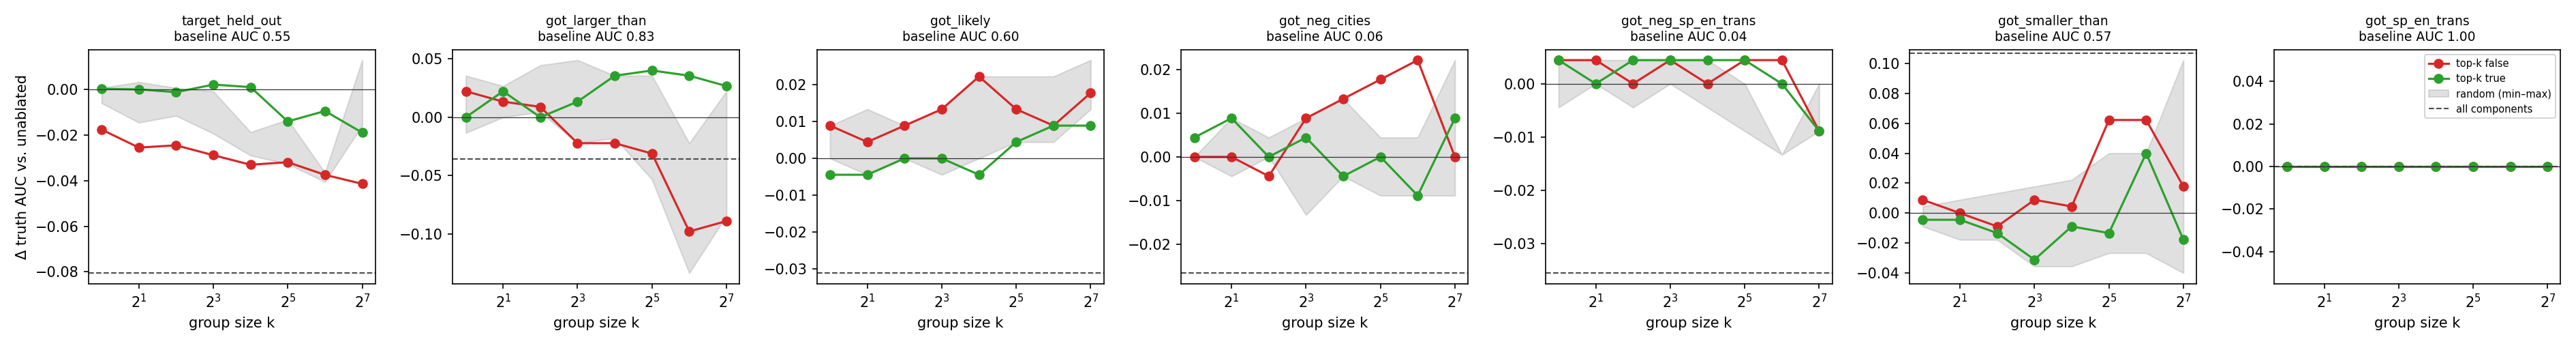

Source data for this figure (header and first rows):
group, size, domain, n_true, n_false, gap, d_gap, auc, d_auc
none, 0, target_held_out, 90, 90, 0.124, 0.0, 0.5542, 0.0
none, 0, got_larger_than, 15, 15, 0.6586, 0.0, 0.8267, 0.0
none, 0, got_likely, 15, 15, 0.297, 0.0, 0.6044, 0.0
none, 0, got_neg_cities, 15, 15, -0.7768, 0.0, 0.05778, 0.0
none, 0, got_neg_sp_en_trans, 15, 15, -0.6912, 0.0, 0.04444, 0.0
none, 0, got_smaller_than, 15, 15, 0.1645, 0.0, 0.5689, 0.0
none, 0, got_sp_en_trans, 15, 15, 1.552, 0.0, 1.0, 0.0
top1_abs, 1, target_held_out, 90, 90, 0.08385, -0.04019, 0.5367, -0.01753
top1_abs, 1, got_larger_than, 15, 15, 0.6764, 0.01779, 0.8489, 0.02222
top1_abs, 1, got_likely, 15, 15, 0.2988, 0.001801, 0.6133, 0.008889
top1_abs, 1, got_neg_cities, 15, 15, -0.7771, -0.0003424, 0.05778, 0.0
top1_abs, 1, got_neg_sp_en_trans, 15, 15, -0.695, -0.003737, 0.04889, 0.004444
top1_abs, 1, got_smaller_than, 15, 15, 0.193, 0.02843, 0.5778, 0.008889
top1_abs, 1, got_sp_en_trans, 15, 15, 1.569, 0.01725, 1.0, 0.0
top1_false, 1, target_held_out, 90, 90, 0.08385, -0.04019, 0.5367, -0.01753
top1_false, 1, got_larger_than, 15, 15, 0.6764, 0.01779, 0.8489, 0.02222
top1_false, 1, got_likely, 15, 15, 0.2988, 0.001801, 0.6133, 0.008889
top1_false, 1, got_neg_cities, 15, 15, -0.7771, -0.0003424, 0.05778, 0.0
top1_false, 1, got_neg_sp_en_trans, 15, 15, -0.695, -0.003737, 0.04889, 0.004444
top1_false, 1, got_smaller_than, 15, 15, 0.193, 0.02843, 0.5778, 0.008889
top1_false, 1, got_sp_en_trans, 15, 15, 1.569, 0.01725, 1.0, 0.0
top1_true, 1, target_held_out, 90, 90, 0.1238, -0.0002232, 0.5546, 0.0003703
top1_true, 1, got_larger_than, 15, 15, 0.6495, -0.009081, 0.8267, 0.0
top1_true, 1, got_likely, 15, 15, 0.2957, -0.001243, 0.6, -0.004444
top1_true, 1, got_neg_cities, 15, 15, -0.7801, -0.003274, 0.06222, 0.004444
top1_true, 1, got_neg_sp_en_trans, 15, 15, -0.6891, 0.002165, 0.04889, 0.004444
top1_true, 1, got_smaller_than, 15, 15, 0.1671, 0.002545, 0.5644, -0.004444
top1_true, 1, got_sp_en_trans, 15, 15, 1.546, -0.006331, 1.0, 0.0
random1_s0, 1, target_held_out, 90, 90, 0.1247, 0.000613, 0.5537, -0.0004938
random1_s0, 1, got_larger_than, 15, 15, 0.6772, 0.01856, 0.8444, 0.01778
random1_s0, 1, got_likely, 15, 15, 0.2949, -0.002036, 0.6044, 0.0
random1_s0, 1, got_neg_cities, 15, 15, -0.7826, -0.005796, 0.05778, 0.0
random1_s0, 1, got_neg_sp_en_trans, 15, 15, -0.6943, -0.003087, 0.04, -0.004444
random1_s0, 1, got_smaller_than, 15, 15, 0.1568, -0.007767, 0.56, -0.008889
random1_s0, 1, got_sp_en_trans, 15, 15, 1.557, 0.004883, 1.0, 0.0
random1_s1, 1, target_held_out, 90, 90, 0.1232, -0.0007994, 0.5536, -0.0006173
random1_s1, 1, got_larger_than, 15, 15, 0.6581, -0.0004988, 0.8444, 0.01778
random1_s1, 1, got_likely, 15, 15, 0.2958, -0.001155, 0.6044, 0.0
random1_s1, 1, got_neg_cities, 15, 15, -0.7829, -0.006142, 0.05778, 0.0
random1_s1, 1, got_neg_sp_en_trans, 15, 15, -0.698, -0.006808, 0.04444, 0.0
random1_s1, 1, got_smaller_than, 15, 15, 0.1465, -0.01803, 0.5644, -0.004444
random1_s1, 1, got_sp_en_trans, 15, 15, 1.554, 0.002224, 1.0, 0.0
random1_s2, 1, target_held_out, 90, 90, 0.1132, -0.01088, 0.5483, -0.005926
random1_s2, 1, got_larger_than, 15, 15, 0.6184, -0.04023, 0.8133, -0.01333
random1_s2, 1, got_likely, 15, 15, 0.3002, 0.003272, 0.6133, 0.008889
random1_s2, 1, got_neg_cities, 15, 15, -0.7846, -0.007784, 0.05778, 0.0
random1_s2, 1, got_neg_sp_en_trans, 15, 15, -0.7044, -0.01321, 0.04444, 0.0
random1_s2, 1, got_smaller_than, 15, 15, 0.1879, 0.02334, 0.5733, 0.004444
random1_s2, 1, got_sp_en_trans, 15, 15, 1.553, 0.0008287, 1.0, 0.0
random1_s3, 1, target_held_out, 90, 90, 0.1238, -0.0002716, 0.5536, -0.0006173
random1_s3, 1, got_larger_than, 15, 15, 0.6735, 0.01487, 0.8622, 0.03556
random1_s3, 1, got_likely, 15, 15, 0.2939, -0.003039, 0.6044, 0.0
random1_s3, 1, got_neg_cities, 15, 15, -0.7853, -0.008514, 0.05778, 0.0
random1_s3, 1, got_neg_sp_en_trans, 15, 15, -0.6927, -0.001479, 0.04889, 0.004444
random1_s3, 1, got_smaller_than, 15, 15, 0.1677, 0.003211, 0.5733, 0.004444
random1_s3, 1, got_sp_en_trans, 15, 15, 1.557, 0.005301, 1.0, 0.0
random1_s4, 1, target_held_out, 90, 90, 0.1258, 0.00177, 0.5549, 0.0007407
random1_s4, 1, got_larger_than, 15, 15, 0.6684, 0.009746, 0.84, 0.01333
random1_s4, 1, got_likely, 15, 15, 0.2919, -0.005056, 0.6089, 0.004444
random1_s4, 1, got_neg_cities, 15, 15, -0.7794, -0.00257, 0.05778, 0.0
... 479 more rows
